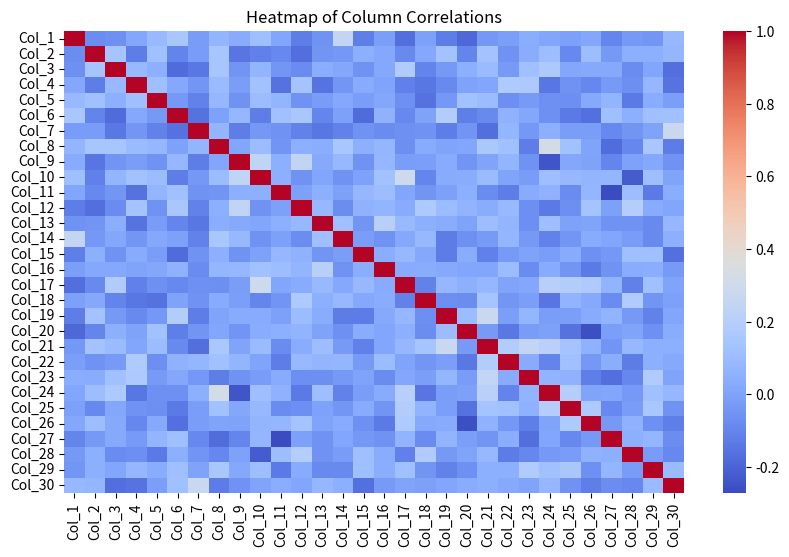
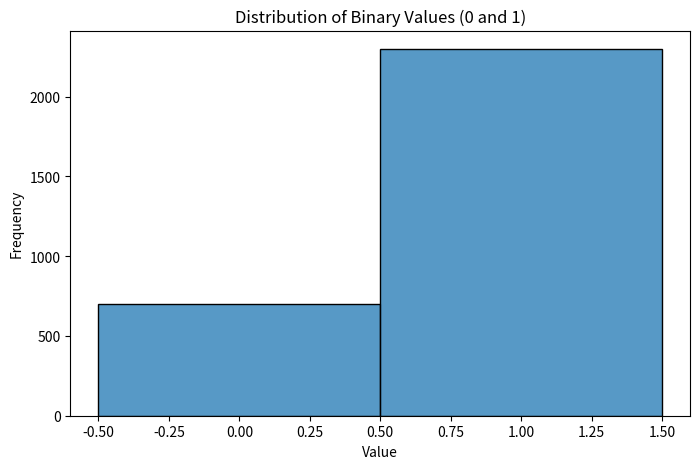

Write Python code to recreate these figures, in order.
#!/usr/bin/env python
# coding: utf-8

# In[1]:


# Q1
import pandas as pd
import numpy as np
import seaborn as sns
import matplotlib.pyplot as plt

# Create a random dataset of 100 rows × 30 columns (values between [1,200])
np.random.seed(42)
data = pd.DataFrame(np.random.randint(1, 201, size=(100, 30)), columns=[f'Col_{i+1}' for i in range(30)])

print("Original Dataset (First 5 Rows):")
print(data.head())

# Replace all values between [10,60] with NaN
data_masked = data.mask((data >= 10) & (data <= 60))

# Count of NAs in each row and column
na_rows = data_masked.isna().sum(axis=1)
na_cols = data_masked.isna().sum(axis=0)

print("\nCount of NAs in Each Row:")
print(na_rows.head())
print("\nCount of NAs in Each Column:")
print(na_cols)

# Replace NA values with the average of each column
data_filled = data_masked.fillna(data_masked.mean())

# Plot Heatmap
plt.figure(figsize=(10, 6))
sns.heatmap(data_filled.corr(), cmap="coolwarm", annot=False)
plt.title("Heatmap of Column Correlations")
plt.show()

# Count number of columns having correlation <= 0.7
corr_matrix = data_filled.corr()
count_low_corr = (corr_matrix.abs() <= 0.7).sum().sum()  # Count total correlations <= 0.7
# Remove self-correlations (diagonal = 1)
count_low_corr -= len(corr_matrix)
print(f"\nNumber of column correlations ≤ 0.7: {count_low_corr}")

# Normalize each column between 0 and 10
normalized_data = (data_filled - data_filled.min()) / (data_filled.max() - data_filled.min()) * 10

print("\nNormalized Dataset (0–10 Range, First 5 Rows):")
print(normalized_data.head())

# Replace all values with 0 if <=5, else 1
binary_data = normalized_data.map(lambda x: 0 if x <= 5 else 1)

print("\nBinary Transformed Dataset (0 if ≤5 else 1, First 5 Rows):")
print(binary_data.head())

# Visualize distribution
plt.figure(figsize=(8, 5))
sns.histplot(binary_data.values.flatten(), bins=2, discrete=True)
plt.title("Distribution of Binary Values (0 and 1)")
plt.xlabel("Value")
plt.ylabel("Frequency")
plt.show()

